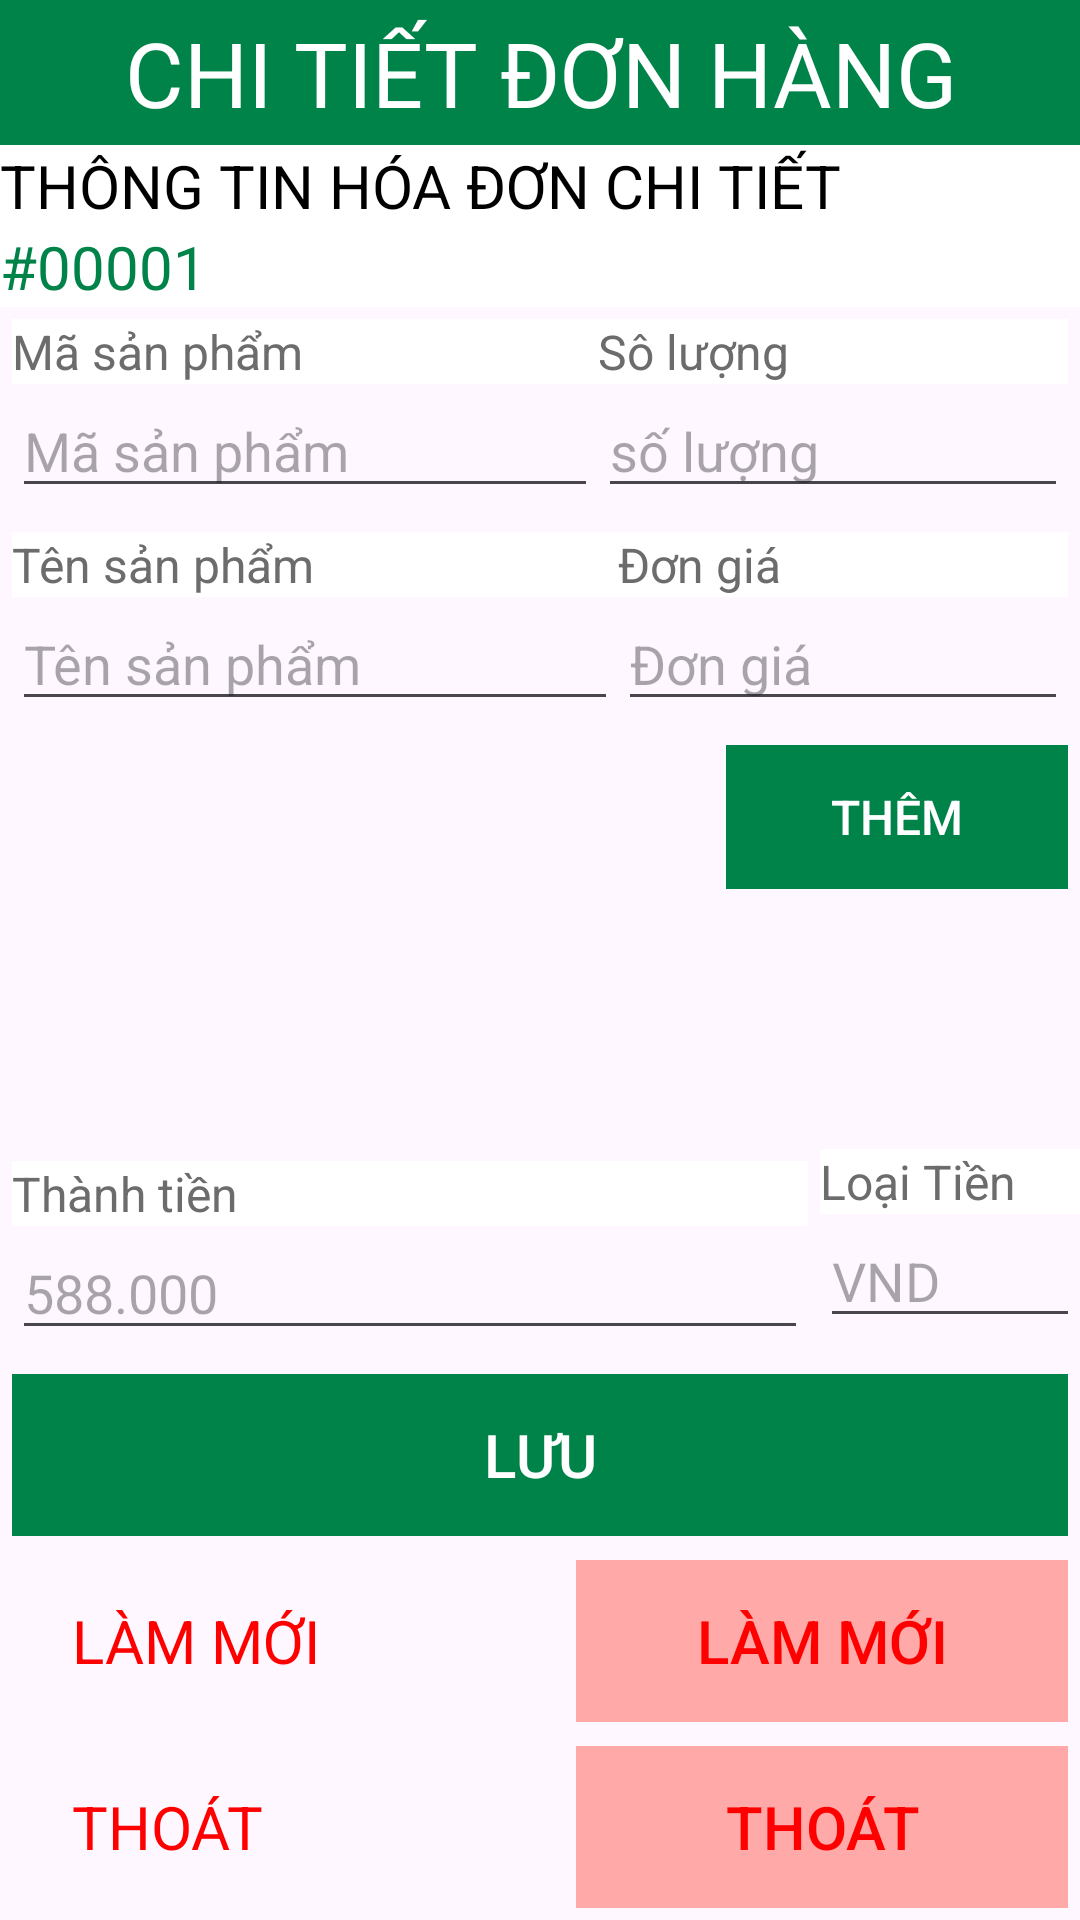

Layout XML and referenced resources for this Android screen:
<!-- AndroidManifest.xml: application theme Theme.DANHSACHSP -->
<!-- res/layout/themdonhang_layout.xml -->
<?xml version="1.0" encoding="utf-8"?>
<LinearLayout xmlns:android="http://schemas.android.com/apk/res/android"
    xmlns:tools="http://schemas.android.com/tools"
    android:layout_width="match_parent"
    android:layout_height="match_parent"
    android:orientation="vertical"
    tools:context=".ViewSanPhamAdd">

    <TextView
        android:id="@+id/tvTieuDeChiTietDonHang"
        android:layout_width="match_parent"
        android:layout_height="wrap_content"
        android:background="#008348"
        android:gravity="center"
        android:padding="4sp"
        android:text="CHI TIẾT ĐƠN HÀNG"
        android:textColor="#ffffff"
        android:textSize="30sp" />

    <TextView

        android:layout_width="match_parent"
        android:layout_height="wrap_content"
        android:background="#FFFFFF"
        android:gravity="left"
        android:text="THÔNG TIN HÓA ĐƠN CHI TIẾT"
        android:textColor="#000000"
        android:textSize="20sp" />

    <TextView
        android:id="@+id/tvMaDonHang"
        android:layout_width="match_parent"
        android:layout_height="wrap_content"
        android:background="#FFFFFF"
        android:gravity="left"
        android:text="#00001"
        android:textColor="#008348"
        android:textSize="20sp" />

    <LinearLayout
        android:layout_width="match_parent"
        android:layout_height="wrap_content"
        android:orientation="horizontal"
        android:layout_margin="4sp">
        
        <LinearLayout
            android:layout_width="wrap_content"
            android:layout_height="wrap_content"
            android:layout_weight="1"
            android:orientation="vertical">

            <TextView
                android:layout_width="match_parent"
                android:layout_height="wrap_content"
                android:background="#FFFFFF"
                android:gravity="left"
                android:text="Mã sản phẩm"
                android:textColor="#6C6C6C"
                android:textSize="16sp"

                />

            <EditText
                android:id="@+id/edtMaSanPham"
                android:layout_width="match_parent"
                android:layout_height="wrap_content"
                android:hint="Mã sản phẩm" />
        </LinearLayout>

        <LinearLayout
            android:layout_width="wrap_content"
            android:layout_height="wrap_content"
            android:layout_weight="1"
            android:orientation="vertical">

            <TextView
                android:layout_width="match_parent"
                android:layout_height="wrap_content"
                android:background="#FFFFFF"
                android:gravity="left"
                android:text="Sô lượng"
                android:textColor="#6C6C6C"
                android:textSize="16sp"

                />

            <EditText
                android:id="@+id/edtSoLuong"
                android:inputType="number"
                android:layout_width="match_parent"
                android:layout_height="wrap_content"
                android:hint="số lượng" />
        </LinearLayout>

    </LinearLayout>
    
    <LinearLayout
        android:layout_width="match_parent"
        android:layout_height="wrap_content"
        android:orientation="horizontal"
        android:layout_margin="4sp"
        >

        <LinearLayout
            android:layout_width="wrap_content"
            android:layout_height="wrap_content"
            android:layout_weight="1"
            android:orientation="vertical">

            <TextView
                android:layout_width="match_parent"
                android:layout_height="wrap_content"
                android:background="#FFFFFF"
                android:gravity="left"
                android:text="Tên sản phẩm"
                android:textColor="#6C6C6C"
                android:textSize="16sp"

                />

            <EditText
                android:id="@+id/edtTenSP"
                android:layout_width="match_parent"
                android:layout_height="wrap_content"
                android:hint="Tên sản phẩm" />
        </LinearLayout>
        
        <LinearLayout
            android:layout_width="wrap_content"
            android:layout_height="wrap_content"
            android:layout_weight="1"
            android:orientation="vertical">

            <TextView
                android:layout_width="match_parent"
                android:layout_height="wrap_content"
                android:background="#FFFFFF"
                android:gravity="left"
                android:text="Đơn giá"
                android:textColor="#6C6C6C"
                android:textSize="16sp"

                />

            <EditText
                android:id="@+id/edtDonGia"
                android:inputType="number"

                android:layout_width="match_parent"
                android:layout_height="wrap_content"
                android:hint="Đơn giá" />
        </LinearLayout>
    </LinearLayout>

    <RelativeLayout
        android:layout_width="114dp"
        android:layout_height="wrap_content"
        android:background="#008348"
        android:layout_margin="4sp" android:layout_gravity="end">
        <Button
            android:id="@+id/btnAddGioHang"
            android:layout_width="114dp"
            android:layout_height="wrap_content"
            android:background="#00000000"
             android:text="THÊM"
            android:textColor="#FFFFFF"
            android:textSize="16sp" />
    </RelativeLayout>

    
    <ListView
        android:id="@+id/lvDanhSachGioHang"
        android:layout_width="wrap_content"
        android:layout_height="wrap_content"
        android:layout_weight="1" />


    
    <LinearLayout
        android:layout_width="match_parent"
        android:layout_height="wrap_content"
        android:orientation="horizontal">

        <LinearLayout
            android:layout_width="wrap_content"
            android:layout_height="wrap_content"
            android:layout_weight="9"
            android:layout_margin="4sp"
            android:orientation="vertical">

            <TextView

                android:layout_width="match_parent"
                android:layout_height="wrap_content"
                android:background="#FFFFFF"
                android:gravity="left"
                android:text="Thành tiền"
                android:textColor="#6C6C6C"
                android:textSize="16sp"
                android:inputType="numberDecimal"
                />

            <EditText
                android:id="@+id/edtThanhTien"
                android:layout_width="match_parent"
                android:layout_height="wrap_content"
                android:inputType="numberDecimal"
                android:hint="588.000" />
        </LinearLayout>

        <LinearLayout
            android:layout_width="wrap_content"
            android:layout_height="wrap_content"
            android:layout_weight="1"
            android:orientation="vertical">

            <TextView
                android:layout_width="match_parent"
                android:layout_height="wrap_content"
                android:background="#FFFFFF"
                android:gravity="left"
                android:text="Loại Tiền"
                android:textColor="#6C6C6C"
                android:textSize="16sp"

                />

            <EditText
                android:id="@+id/edtLoaiTien"
                android:layout_width="match_parent"
                android:layout_height="wrap_content"
                android:hint="VND" />
        </LinearLayout>
    </LinearLayout>

    
    <LinearLayout
        android:layout_width="match_parent"
        android:layout_height="wrap_content"
        android:gravity="center"
        android:orientation="vertical">

        
        <RelativeLayout
            android:layout_width="wrap_content"
            android:layout_height="match_parent"
            android:layout_margin="4sp"
            android:background="#008348">

            <Button
                android:id="@+id/btnAddHoaDon"
                android:layout_width="match_parent"
                android:layout_height="wrap_content"
                android:layout_marginStart="3dp"
                android:layout_marginTop="3dp"
                android:layout_marginEnd="3dp"
                android:layout_marginBottom="3dp"
                android:background="#00000000"
                android:text="LƯU"
                android:textColor="#FFFFFF"
                android:textSize="20sp" />
        </RelativeLayout>

        <LinearLayout
            android:layout_width="match_parent"
            android:layout_height="match_parent"
            android:layout_margin="4sp"
            android:orientation="horizontal">

            <TextView
                android:layout_width="match_parent"
                android:layout_height="match_parent"
                android:layout_weight="1"
                android:gravity="center_vertical"
                android:paddingLeft="20sp"
                android:text="LÀM MỚI"
                android:textColor="#ff0000"
                android:textSize="20sp" />

            <RelativeLayout
                android:layout_width="wrap_content"
                android:layout_height="match_parent"
                android:background="#FFA9A9">

                <Button
                    android:id="@+id/btnLamMoi"
                    android:layout_width="158dp"
                    android:layout_height="wrap_content"
                    android:layout_marginStart="3dp"
                    android:layout_marginTop="3dp"
                    android:layout_marginEnd="3dp"
                    android:layout_marginBottom="3dp"
                    android:background="#00000000"
                    android:text="LÀM MỚI"
                    android:textColor="#ff0000"
                    android:textSize="20sp" />
            </RelativeLayout>
        </LinearLayout>

        <LinearLayout
            android:layout_width="match_parent"
            android:layout_height="match_parent"
            android:layout_margin="4sp"
            android:orientation="horizontal">

            <TextView
                android:layout_width="match_parent"
                android:layout_height="match_parent"
                android:layout_weight="1"
                android:gravity="center_vertical"
                android:paddingLeft="20sp"
                android:text="THOÁT"
                android:textColor="#ff0000"
                android:textSize="20sp" />

            <RelativeLayout
                android:layout_width="wrap_content"
                android:layout_height="match_parent"
                android:background="#FFA9A9">

                <Button
                    android:id="@+id/btnExit"
                    android:layout_width="158dp"
                    android:layout_height="wrap_content"
                    android:layout_marginStart="3dp"
                    android:layout_marginTop="3dp"
                    android:layout_marginEnd="3dp"
                    android:layout_marginBottom="3dp"
                    android:background="#00000000"
                    android:text="THOÁT"
                    android:textColor="#ff0000"
                    android:textSize="20sp" />
            </RelativeLayout>
        </LinearLayout>
    </LinearLayout>

</LinearLayout>
<!-- resources referenced by this layout -->
<resources>
  <style name="Theme.DANHSACHSP" parent="Base.Theme.DANHSACHSP" />
  <style name="Base.Theme.DANHSACHSP" parent="Theme.Material3.DayNight">
          
          
      </style>
</resources>
